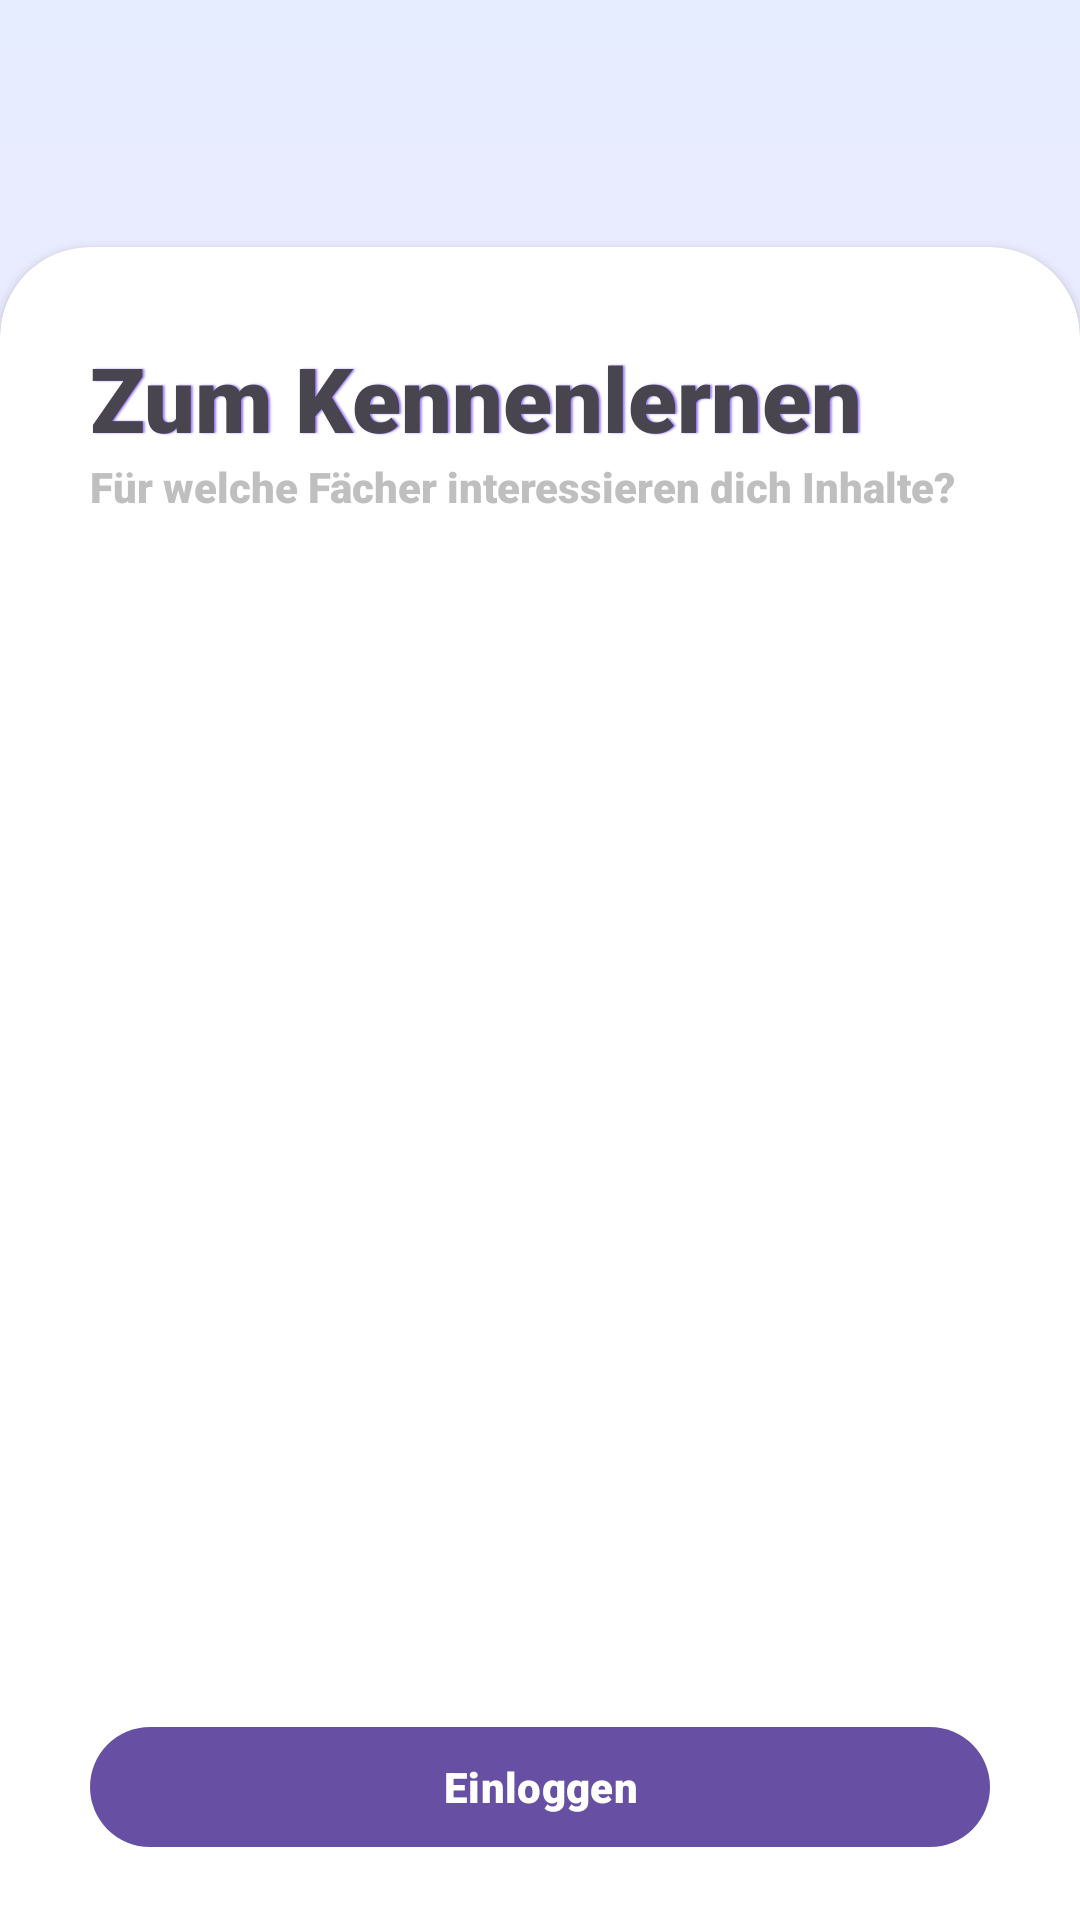

The Android layout XML behind this screen, and the referenced resources:
<!-- AndroidManifest.xml: application theme Theme.StudyShare -->
<!-- res/layout/activity_subject_select.xml -->
<?xml version="1.0" encoding="utf-8"?>
<androidx.constraintlayout.widget.ConstraintLayout xmlns:android="http://schemas.android.com/apk/res/android"
    xmlns:app="http://schemas.android.com/apk/res-auto"
    xmlns:tools="http://schemas.android.com/tools"
    android:layout_width="match_parent"
    android:layout_height="match_parent"
    android:background="@drawable/gradient_background"
    tools:context=".SubjectSelectActivity">


    <androidx.cardview.widget.CardView
        android:id="@+id/cardview"
        android:transitionName="sharedElements"
        android:layout_width="match_parent"
        android:layout_height="wrap_content"
        android:layout_marginBottom="-30dp"
        android:clipChildren="false"
        android:clipToPadding="false"
        android:elevation="10dp"
        android:outlineAmbientShadowColor="@color/primary_contrast"
        android:outlineSpotShadowColor="#474747"
        app:cardCornerRadius="30dp"
        app:layout_constraintBottom_toBottomOf="parent">

        <LinearLayout
            android:layout_width="match_parent"
            android:layout_height="wrap_content"
            android:elevation="20dp"
            android:orientation="vertical"
            android:padding="30dp">

            <TextView
                android:layout_width="wrap_content"
                android:layout_height="wrap_content"
                android:fontFamily="sans-serif-black"
                android:shadowColor="@color/dark_purple"
                android:shadowDx="2"
                android:shadowDy="0"
                android:shadowRadius="1"
                android:text="Zum Kennenlernen"
                android:textSize="30dp" />

            <TextView
                android:id="@+id/textView"
                android:layout_width="match_parent"
                android:layout_height="wrap_content"
                android:fontFamily="sans-serif-black"
                android:text="Für welche Fächer interessieren dich Inhalte?"
                android:textColor="@color/light_grey" />

            <View
                android:id="@+id/placeholder1"
                android:layout_width="match_parent"
                android:layout_height="400dp" />

            <Button
                android:id="@+id/registrateConfirmButton"
                android:layout_width="match_parent"
                android:layout_height="wrap_content"
                android:fontFamily="sans-serif-black"
                android:text="Einloggen" />

            <View
                android:id="@+id/placeholder3"
                android:layout_width="match_parent"
                android:layout_height="20dp" />

        </LinearLayout>
    </androidx.cardview.widget.CardView>


</androidx.constraintlayout.widget.ConstraintLayout>
<!-- resources referenced by this layout -->
<resources>
  <color name="dark_purple">#A280FF</color>
  <color name="light_grey">#BFBFBF</color>
  <color name="primary_contrast">#000000</color>
  <!-- drawable gradient_background (drawable) -->
  <shape xmlns:android="http://schemas.android.com/apk/res/android" android:shape="rectangle" >
      <gradient
          android:endColor="@color/secondary"
          android:startColor="@color/secondary_2"
          android:centerColor="@color/secondary_2"
          android:angle="90"/>
      <corners
          android:radius="0dp"/>
  
  
  </shape>
  <style name="Theme.StudyShare" parent="Base.Theme.StudyShare" />
  <color name="secondary">#E6EDFE</color>
  <color name="secondary_2">#F0E7FF</color>
  <style name="Base.Theme.StudyShare" parent="Theme.Material3.DayNight.NoActionBar">
          
          
      </style>
</resources>
